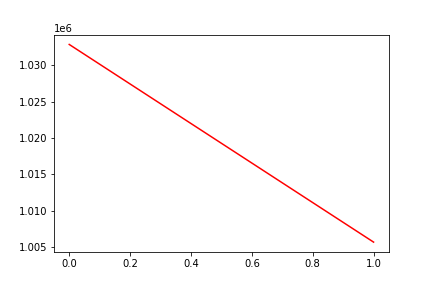

The data file committed next to this chart (first rows):
, date, assets
0, 0, 1032856
1, 20170206, 1005717
